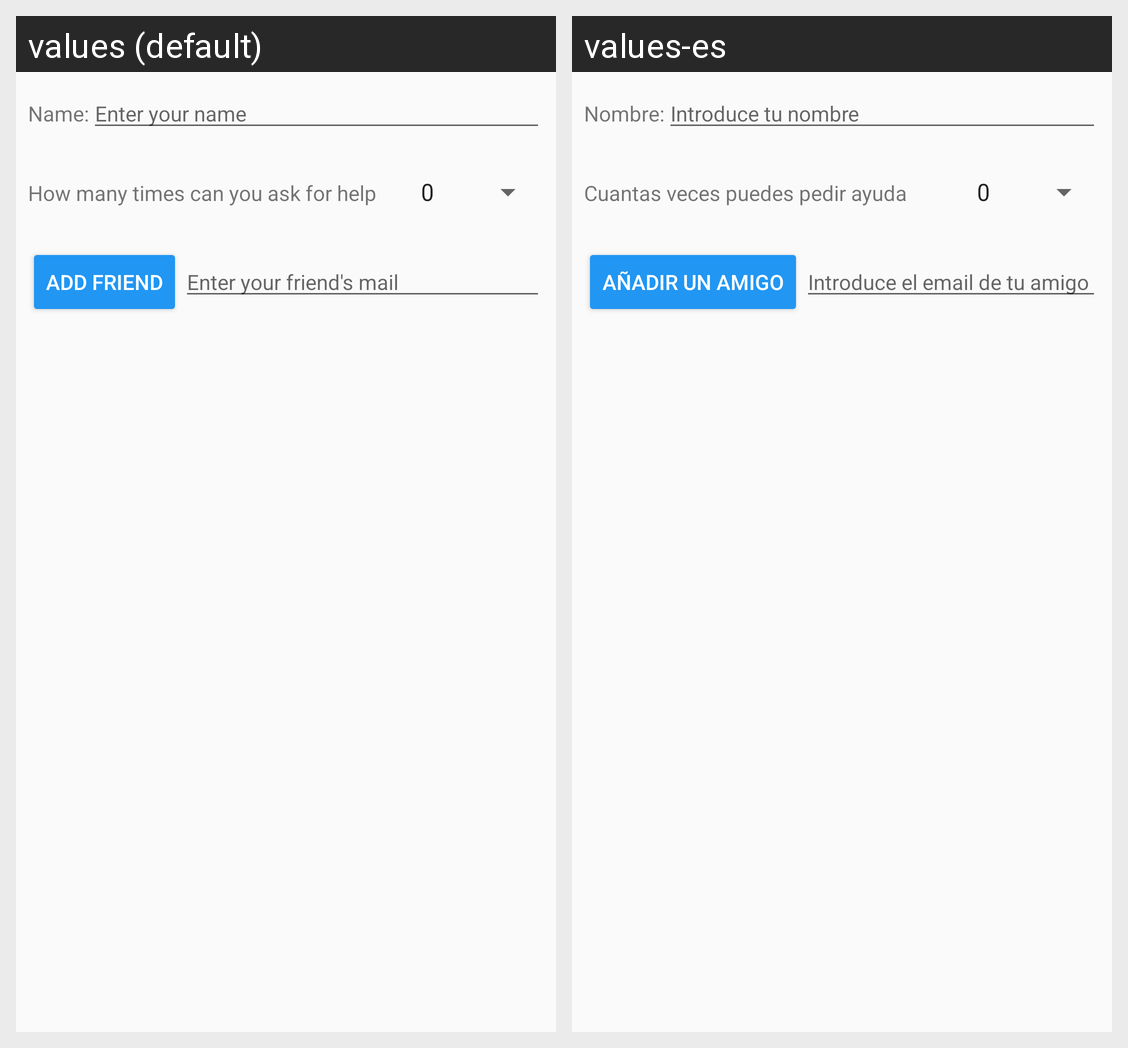

The same Android screen rendered under two of its app's locales, left to right. List the strings drawn on it with the default value and each locale's translation.
Android screen res/layout/activity_settings.xml rendered under 2 locales, left to right: values (default), values-es. Device: Nexus 5 (rendered at 1080×1920; each locale shown at half size, 540×960, under a caption strip naming it); theme AppTheme.
Strings drawn on this screen, with the default value and each locale's value (text and hints the layout hard-codes, and strings that could not be matched under every locale, appear in the picture but are not listed):

settings_name
  values: Name:
  values-es: Nombre:

settings_name_hint
  values: Enter your name
  values-es: Introduce tu nombre

settings_help
  values: How many times can you ask for help
  values-es: Cuantas veces puedes pedir ayuda

settings_add_friend
  values: Add friend
  values-es: Añadir un amigo

settings_add_friend_hint
  values: Enter your friend's mail
  values-es: Introduce el email de tu amigo
